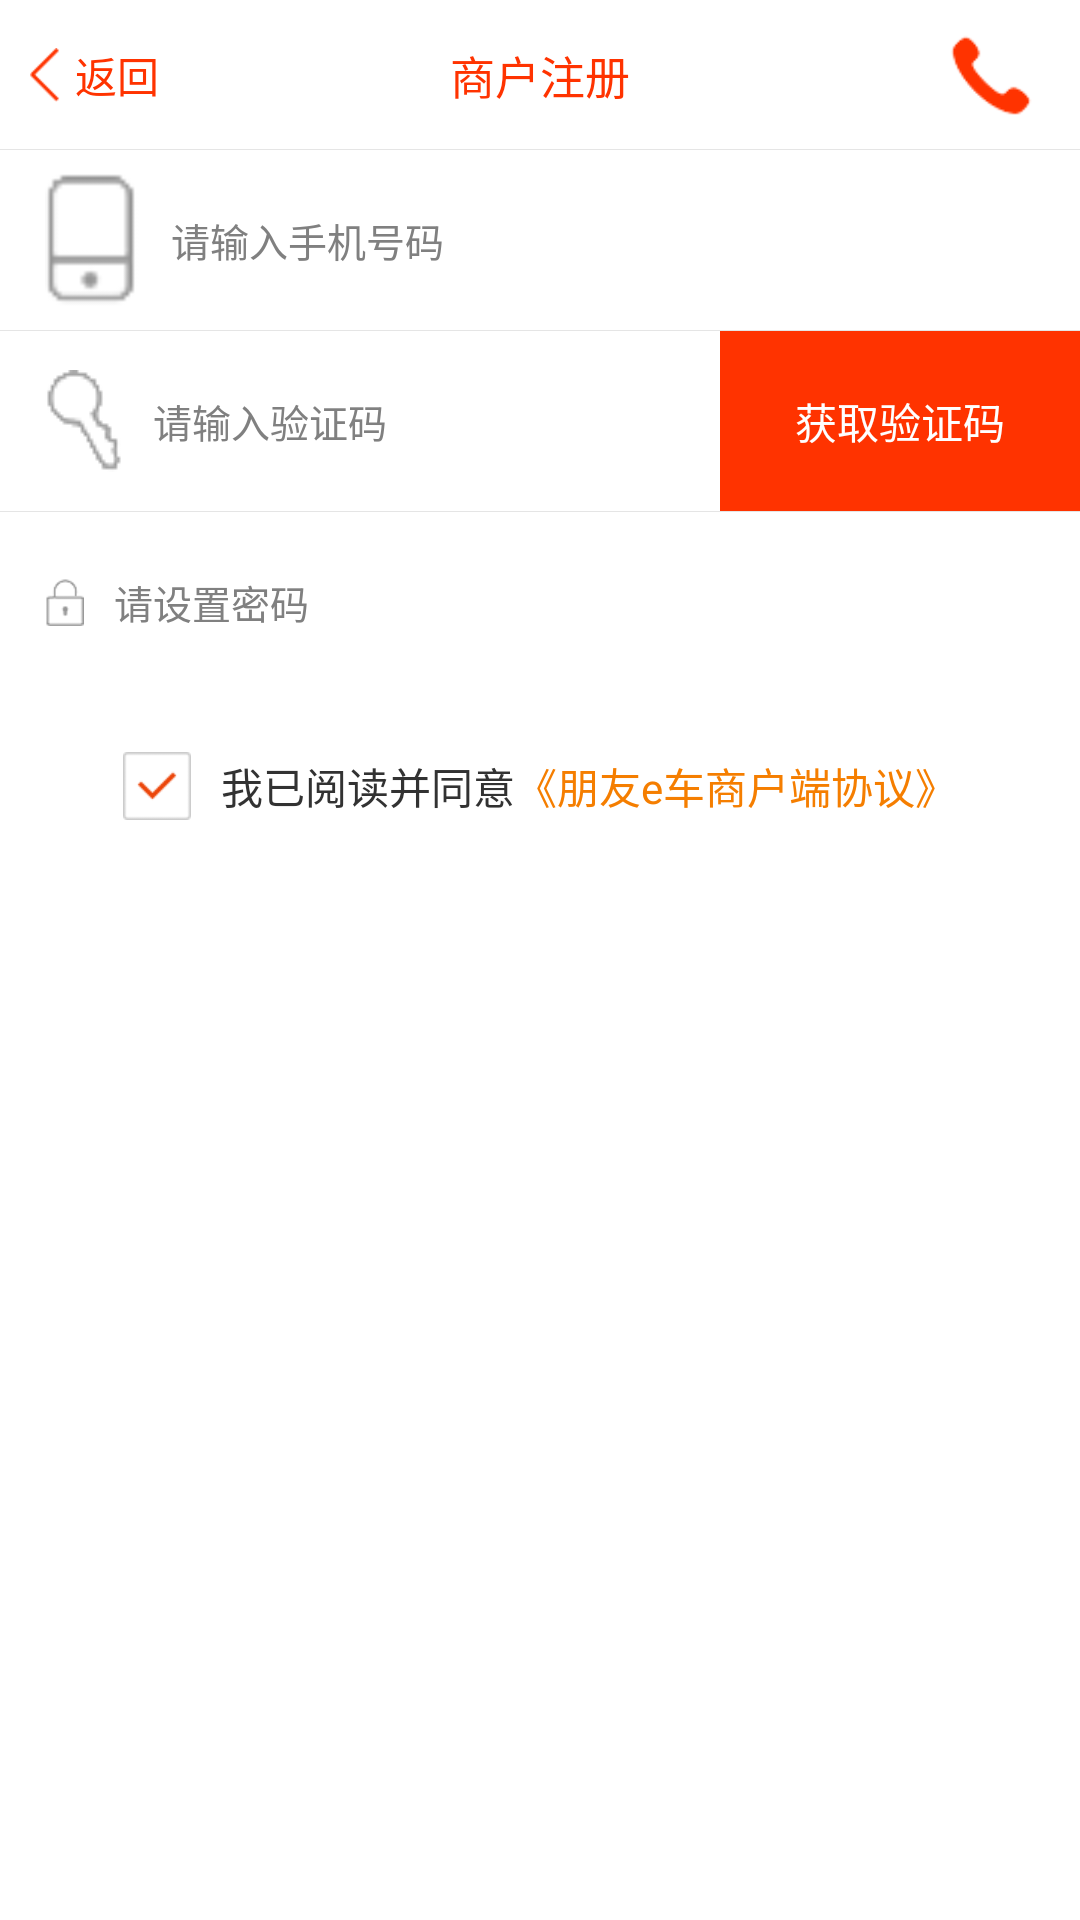

Layout XML and referenced resources for this Android screen:
<!-- AndroidManifest.xml: application theme AppBaseTheme -->
<!-- res/layout/activity_register.xml -->
<?xml version="1.0" encoding="utf-8"?>
  
<RelativeLayout xmlns:android="http://schemas.android.com/apk/res/android"
    android:layout_width="fill_parent"
    android:layout_height="fill_parent"
    android:orientation="vertical" >
    <RelativeLayout 
        android:id="@+id/layTitle"
        android:layout_width="fill_parent"
        android:layout_height="50dp"
        android:background="@color/white_FFFFFF">
        <LinearLayout 
            android:id="@+id/layBack"
            android:layout_width="wrap_content"
            android:layout_height="fill_parent"
            android:gravity="center_vertical"
            android:layout_marginLeft="10dp">
            <ImageView 
                android:layout_width="wrap_content"
                android:layout_height="wrap_content"
                android:background="@drawable/img_back"/>
            <TextView 
                android:layout_width="wrap_content"
                android:layout_height="wrap_content"
                android:text="@string/back"
                android:layout_marginLeft="5dp"
            	android:textColor="@color/red_FF3300"/>
        </LinearLayout>
        <TextView 
            android:textSize="15sp"
            android:layout_width="wrap_content"
            android:layout_height="wrap_content"
            android:text="@string/merchantRegister"
            android:textColor="@color/red_FF3300"
            android:layout_centerInParent="true"/>
        <Button 
            android:id="@+id/btnPhone"
            android:layout_width="60dp"
            android:layout_height="30dp"
            android:layout_alignParentRight="true"
            android:layout_centerVertical="true"
            android:background="@drawable/red_phone"/>
        <View 
            android:layout_width="fill_parent"
            android:layout_height="1px"
            android:layout_alignParentBottom="true"
            android:background="@color/line_color"/>
    </RelativeLayout>
    <RelativeLayout 
        android:id="@+id/layInputAccount"
        android:layout_width="fill_parent"
        android:layout_height="60dp"
        android:layout_below="@+id/layTitle"
        android:background="@color/white_FFFFFF">
        <ImageView 
            android:id="@+id/imgPhone"
            android:layout_width="wrap_content"
            android:layout_height="wrap_content"
            android:background="@drawable/telphone"
            android:layout_centerVertical="true"
            android:layout_marginLeft="15dp"/>
        <EditText 
            android:id="@+id/editAccount"
            android:layout_marginLeft="10dp"
            android:layout_width="fill_parent"
            android:layout_height="fill_parent"
            android:hint="@string/inputPhoneNum"
            android:layout_toRightOf="@+id/imgPhone"
        	android:background="@color/app_no_color"
            android:layout_centerVertical="true"
            android:layout_marginRight="15dp"
            android:textSize="13sp"/>
    </RelativeLayout>
    <View 
        android:id="@+id/lingView"
        android:layout_width="fill_parent"
        android:layout_height="1px"
        android:background="@color/line_color"
        android:layout_below="@+id/layInputAccount"/>
    <RelativeLayout 
        android:id="@+id/layVerificationCode"
        android:layout_width="fill_parent"
        android:layout_height="60dp"
        android:layout_below="@+id/lingView"
        android:background="@color/white_FFFFFF">
        <ImageView 
            android:id="@+id/imgVerificationCode"
            android:layout_width="wrap_content"
            android:layout_height="wrap_content"
            android:background="@drawable/img_key"
            android:layout_centerVertical="true"
            android:layout_marginLeft="15dp"/>
        <EditText 
            android:id="@+id/editVerificationCode"
            android:inputType="numberPassword"
            android:layout_marginLeft="10dp"
            android:layout_width="fill_parent"
            android:layout_height="fill_parent"
            android:hint="@string/inputVerificationCode"
            android:layout_toRightOf="@+id/imgVerificationCode"
        	android:background="@color/app_no_color"
            android:layout_centerVertical="true"
            android:textSize="13sp"
            android:layout_toLeftOf="@+id/textGetVerificationCode"/>
        <TextView 
            android:id="@+id/textGetVerificationCode"
            android:layout_width="120dp"
            android:layout_height="fill_parent"
            android:text="@string/getVerificationCode"
            android:layout_alignParentRight="true"
            android:layout_centerVertical="true"
            android:gravity="center"
            android:textColor="@color/white_FFFFFF"
            android:background="@color/red_FF3300"/>
    </RelativeLayout>
    
    <View 
        android:id="@+id/lingView2"
        android:layout_width="fill_parent"
        android:layout_height="1px"
        android:background="@color/line_color"
        android:layout_below="@+id/layVerificationCode"/>
	<RelativeLayout 
        android:id="@+id/layInputPassword"
        android:layout_width="fill_parent"
        android:layout_height="60dp"
        android:layout_below="@+id/lingView2"
        android:background="@color/white_FFFFFF">
        <ImageView 
            android:id="@+id/imgPassword"
            android:layout_width="wrap_content"
            android:layout_height="wrap_content"
            android:background="@drawable/lock"
            android:layout_centerVertical="true"
            android:layout_marginLeft="15dp"/>
        <EditText 
            android:id="@+id/editPassword"
            android:inputType="numberPassword"
            android:layout_marginLeft="10dp"
            android:layout_width="fill_parent"
            android:layout_height="fill_parent"
            android:hint="@string/setPassword"
            android:textSize="13sp"
            android:layout_toRightOf="@+id/imgPassword"
        	android:background="@color/app_no_color"
            android:layout_centerVertical="true"/>
    </RelativeLayout>
    <LinearLayout
        android:id="@+id/layAgreement"
        android:layout_width="wrap_content"
        android:layout_height="wrap_content"
        android:orientation="horizontal"
        android:layout_marginTop="20dp"
        android:layout_centerHorizontal="true"
        android:layout_below="@+id/layInputPassword">
        <CheckBox 
            android:id="@+id/cBox"
            android:layout_width="wrap_content"
            android:layout_height="wrap_content"
            android:button="@null"
            android:checked="true"
            android:background="@layout/cbox_agreement_select"/>
        <TextView 
            android:layout_width="wrap_content"
            android:layout_height="wrap_content"
            android:text="@string/readAndAgree"
            android:layout_marginLeft="10dp"/>
        <TextView 
            android:id="@+id/textAgreement"
            android:layout_width="wrap_content"
            android:layout_height="wrap_content"
            android:textColor="@color/orange_F57E00"
            android:text="@string/pyecAgreement"/>
    </LinearLayout>
    <Button
        android:id="@+id/btnSureSubmit"
        android:layout_width="fill_parent"
        android:layout_height="50dp"
        android:text="@string/sureSubmit"
        android:background="@layout/btn_red"
        android:layout_margin="60dp"
        android:textColor="@color/white_FFFFFF"
        android:layout_below="@+id/layAgreement"/>
</RelativeLayout>
<!-- res/layout/cbox_agreement_select.xml (included above) -->
<?xml version="1.0" encoding="utf-8"?>
  
<selector xmlns:android="http://schemas.android.com/apk/res/android">  
    <item android:state_checked="true" android:drawable="@drawable/register_checkbox_bg_click" />  
    <item android:state_selected="true" android:drawable="@drawable/register_checkbox_bg_click"></item>  
    <item android:state_pressed="true" android:drawable="@drawable/register_checkbox_bg_click"></item>  
    <item android:state_checked="false" android:drawable="@drawable/register_checkbox_bg" />  
</selector>
<!-- resources referenced by this layout -->
<resources>
  <color name="app_no_color">#00000000</color>
  <color name="line_color">#E5E5E5</color>
  <color name="orange_F57E00">#F57E00</color>
  <color name="red_FF3300">#FF3300</color>
  <color name="white_FFFFFF">#FFFFFF</color>
  <!-- drawable img_back: png bitmap (drawable-xhdpi, 3022 bytes) -->
  <!-- drawable img_key: png bitmap (drawable-mdpi, 2371 bytes) -->
  <!-- drawable lock: png bitmap (drawable-xhdpi, 1547 bytes) -->
  <!-- drawable red_phone: png bitmap (drawable-xhdpi, 1911 bytes) -->
  <!-- drawable register_checkbox_bg: png bitmap (drawable-hdpi, 1084 bytes) -->
  <!-- drawable register_checkbox_bg_click: png bitmap (drawable-hdpi, 1326 bytes) -->
  <!-- drawable telphone: png bitmap (drawable-ldpi, 1941 bytes) -->
  <string name="back">返回</string>
  <string name="getVerificationCode">获取验证码</string>
  <string name="inputPhoneNum">请输入手机号码</string>
  <string name="inputVerificationCode">请输入验证码</string>
  <string name="merchantRegister">商户注册</string>
  <string name="pyecAgreement">《朋友e车商户端协议》</string>
  <string name="readAndAgree">我已阅读并同意</string>
  <string name="setPassword">请设置密码</string>
  <string name="sureSubmit">确认提交</string>
  <style name="AppBaseTheme" parent="android:Theme.Holo.Light.NoActionBar">
          
      </style>
</resources>
